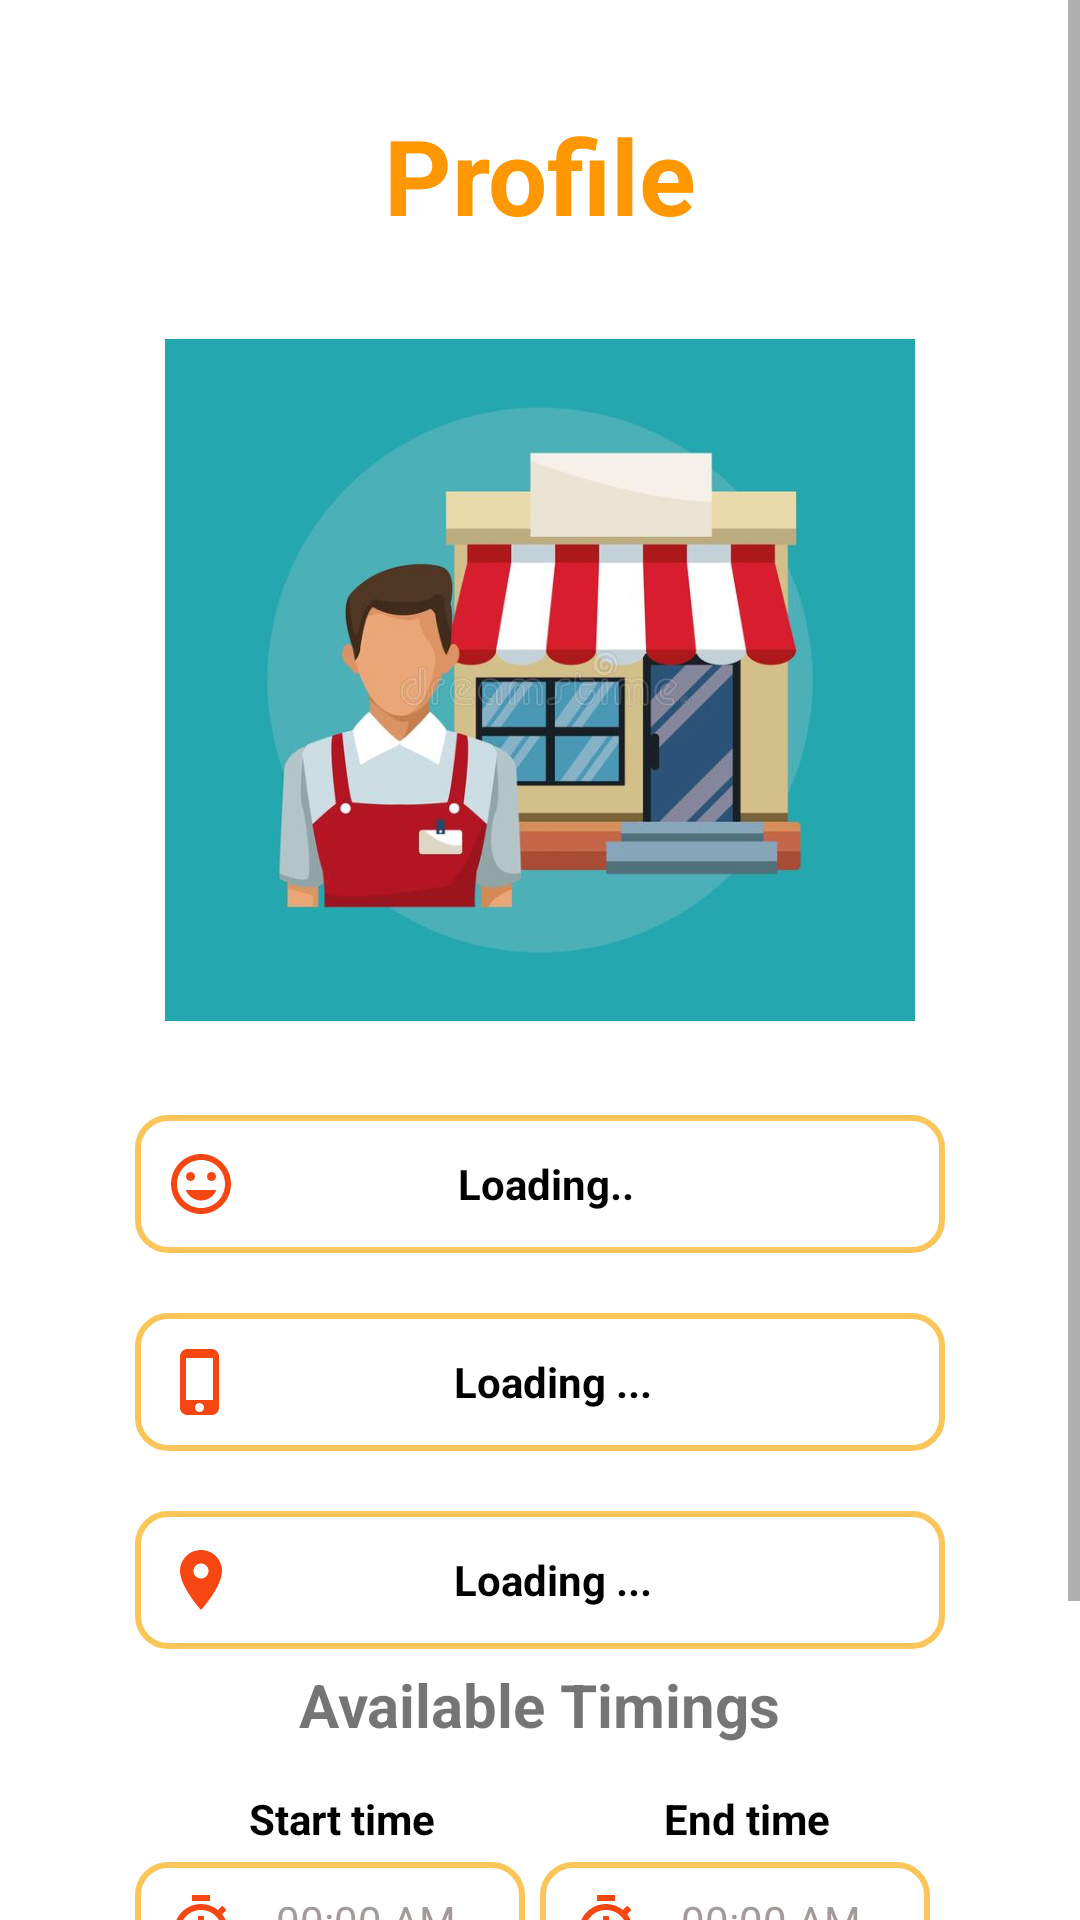

The Android layout XML behind this screen, and the referenced resources:
<!-- AndroidManifest.xml: application theme Theme.PriestBooking -->
<!-- res/layout/fragment_shop_profile.xml -->
<?xml version="1.0" encoding="utf-8"?>
<ScrollView xmlns:android="http://schemas.android.com/apk/res/android"
    xmlns:app="http://schemas.android.com/apk/res-auto"
    xmlns:tools="http://schemas.android.com/tools"
    android:layout_width="match_parent"
    android:layout_height="match_parent"
    android:background="#ffffff"
    tools:context=".shop_profile_fragment"
    android:scrollbars="vertical">

    <RelativeLayout
        android:layout_width="match_parent"
        android:layout_height="wrap_content"
        android:layout_marginLeft="30dp"
        android:layout_marginRight="30dp"
        android:padding="15dp">

        <LinearLayout
            android:layout_width="match_parent"
            android:layout_height="match_parent"
            android:id="@+id/l1"
            android:orientation="vertical">
            <TextView
                android:layout_width="match_parent"
                android:layout_height="wrap_content"
                android:text="Profile"
                android:textAlignment="center"
                android:layout_margin="20dp"
                android:textStyle="bold"
                android:textSize="35dp"
                android:textColor="#FF9800"
                android:visibility="visible"/>
            <ImageView
                android:layout_width="250dp"
                android:layout_height="250dp"
                android:src="@drawable/shop"
                android:layout_gravity="center"/>

            <TextView
                android:layout_marginTop="20dp"

                android:layout_width="match_parent"
                android:layout_height="46dp"
                android:id="@+id/txtname"
                android:text="Loading.."
                android:gravity="center"
                android:textColor="@color/black"
                android:drawableLeft="@drawable/ic_face"
                android:textStyle="bold"
                android:paddingStart="10dp"
                android:paddingEnd="30dp"
                android:background="@drawable/backgroundbox" />


            <TextView
                android:layout_marginTop="20dp"
                android:layout_width="match_parent"
                android:layout_height="46dp"
                android:text="Loading ..."
                android:textColor="@color/black"
                android:gravity="center"
                android:drawableLeft="@drawable/ic_baseline_phone_iphone_24"
                android:textStyle="bold"
                android:drawablePadding="5dp"
                android:paddingStart="10dp"
                android:paddingEnd="30dp"
                android:id="@+id/txtmob"
                android:background="@drawable/backgroundbox" />

            <TextView
                android:layout_marginTop="20dp"
                android:layout_width="match_parent"
                android:layout_height="46dp"
                android:text="Loading ..."
                android:textColor="@color/black"
                android:gravity="center"
                android:drawableLeft="@drawable/ic_location"
                android:textStyle="bold"
                android:drawablePadding="5dp"
                android:paddingStart="10dp"
                android:paddingEnd="30dp"
                android:id="@+id/txtloc"
                android:background="@drawable/backgroundbox" />

            <TextView
                android:layout_width="wrap_content"
                android:layout_height="wrap_content"
                android:text="Available Timings"
                android:textSize="20dp"
                android:layout_marginTop="5dp"
                android:layout_gravity="center"
                android:layout_marginBottom="15dp"
                android:textStyle="bold" />


        </LinearLayout>

        <LinearLayout
            android:layout_width="match_parent"
            android:layout_height="wrap_content"
            android:layout_marginBottom="5dp"
            android:layout_below="@+id/l1"
            android:id="@+id/l2"
            android:orientation="horizontal">

            <TextView
                android:layout_width="wrap_content"
                android:layout_height="wrap_content"
                android:layout_weight="1"
                android:gravity="center"
                android:textStyle="bold"
                android:textColor="#000"
                android:text="Start time"/>

            <TextView
                android:layout_width="wrap_content"
                android:layout_height="wrap_content"
                android:layout_weight="1"
                android:gravity="center"
                android:textStyle="bold"
                android:textColor="#000"
                android:text="End time"/>

        </LinearLayout>
        <LinearLayout
            android:layout_width="match_parent"
            android:layout_height="match_parent"
            android:layout_below="@+id/l2"
            android:id="@+id/l3"
            android:orientation="horizontal">
            <TextView
                android:layout_width="wrap_content"
                android:layout_height="wrap_content"
                android:text="00:00 AM"
                android:textColor="#A39A9A"
                android:layout_weight="1"
                android:padding="10dp"
                android:textAlignment="center"
                android:layout_marginRight="5dp"
                android:drawableLeft="@drawable/ic_time_start"
                android:background="@drawable/backgroundbox"
                android:paddingRight="10dp"
                android:id="@+id/txtstart"/>

            <TextView
                android:layout_width="wrap_content"
                android:layout_height="wrap_content"
                android:text="00:00 AM"
                android:textColor="#A39A9A"
                android:layout_weight="1"
                android:padding="10dp"
                android:textAlignment="center"
                android:layout_marginRight="5dp"
                android:drawableLeft="@drawable/ic_time_start"
                android:background="@drawable/backgroundbox"
                android:paddingRight="10dp"
                android:id="@+id/txtend"/>
        </LinearLayout>

        <FrameLayout
            android:layout_width="match_parent"
            android:layout_height="wrap_content"
            android:layout_below="@id/l3"
            android:id="@+id/l4"
            android:layout_alignParentBottom="true">
            <Button
                android:id="@+id/btnlogout"
                android:layout_width="match_parent"
                android:layout_height="wrap_content"
                android:background="@drawable/yellow_button"
                android:layout_margin="20dp"
                android:textColor="@color/black"
                android:textStyle="bold"
                android:text="logout" />

            <ProgressBar
                android:id="@+id/progress_bar"
                android:layout_width="35dp"
                android:layout_height="35dp"
                android:layout_gravity="center"
                android:visibility="gone"/>
        </FrameLayout>


    </RelativeLayout>

</ScrollView>
<!-- resources referenced by this layout -->
<resources>
  <color name="black">#FF000000</color>
  <!-- drawable backgroundbox (drawable) -->
  <?xml version="1.0" encoding="utf-8"?>
  <shape xmlns:android="http://schemas.android.com/apk/res/android"
      android:shape="rectangle">
  
      <stroke android:width="2dp"
          android:color="@color/yellow_200" />
  
      <corners android:radius="10dp"/>
  
  </shape>
  <!-- drawable ic_baseline_phone_iphone_24 (drawable) -->
  <vector android:height="24dp" android:tint="#F64611"
      android:viewportHeight="24" android:viewportWidth="24"
      android:width="24dp" xmlns:android="http://schemas.android.com/apk/res/android">
      <path android:fillColor="@android:color/white" android:pathData="M15.5,1h-8C6.12,1 5,2.12 5,3.5v17C5,21.88 6.12,23 7.5,23h8c1.38,0 2.5,-1.12 2.5,-2.5v-17C18,2.12 16.88,1 15.5,1zM11.5,22c-0.83,0 -1.5,-0.67 -1.5,-1.5s0.67,-1.5 1.5,-1.5 1.5,0.67 1.5,1.5 -0.67,1.5 -1.5,1.5zM16,18L7,18L7,4h9v14z"/>
  </vector>
  <!-- drawable ic_face (drawable) -->
  <vector android:height="24dp" android:tint="#F64611"
      android:viewportHeight="24" android:viewportWidth="24"
      android:width="24dp" xmlns:android="http://schemas.android.com/apk/res/android">
      <path android:fillColor="@android:color/white" android:pathData="M11.99,2C6.47,2 2,6.48 2,12s4.47,10 9.99,10C17.52,22 22,17.52 22,12S17.52,2 11.99,2zM12,20c-4.42,0 -8,-3.58 -8,-8s3.58,-8 8,-8 8,3.58 8,8 -3.58,8 -8,8zM15.5,11c0.83,0 1.5,-0.67 1.5,-1.5S16.33,8 15.5,8 14,8.67 14,9.5s0.67,1.5 1.5,1.5zM8.5,11c0.83,0 1.5,-0.67 1.5,-1.5S9.33,8 8.5,8 7,8.67 7,9.5 7.67,11 8.5,11zM12,17.5c2.33,0 4.31,-1.46 5.11,-3.5L6.89,14c0.8,2.04 2.78,3.5 5.11,3.5z"/>
  </vector>
  <!-- drawable ic_location (drawable) -->
  <vector android:height="24dp" android:tint="#F64611"
      android:viewportHeight="24" android:viewportWidth="24"
      android:width="24dp" xmlns:android="http://schemas.android.com/apk/res/android">
      <path android:fillColor="@android:color/white" android:pathData="M12,2C8.13,2 5,5.13 5,9c0,5.25 7,13 7,13s7,-7.75 7,-13c0,-3.87 -3.13,-7 -7,-7zM12,11.5c-1.38,0 -2.5,-1.12 -2.5,-2.5s1.12,-2.5 2.5,-2.5 2.5,1.12 2.5,2.5 -1.12,2.5 -2.5,2.5z"/>
  </vector>
  <!-- drawable ic_time_start (drawable) -->
  <vector android:height="24dp" android:tint="#F64611"
      android:viewportHeight="24" android:viewportWidth="24"
      android:width="24dp" xmlns:android="http://schemas.android.com/apk/res/android">
      <path android:fillColor="@android:color/white" android:pathData="M15,1L9,1v2h6L15,1zM11,14h2L13,8h-2v6zM19.03,7.39l1.42,-1.42c-0.43,-0.51 -0.9,-0.99 -1.41,-1.41l-1.42,1.42C16.07,4.74 14.12,4 12,4c-4.97,0 -9,4.03 -9,9s4.02,9 9,9 9,-4.03 9,-9c0,-2.12 -0.74,-4.07 -1.97,-5.61zM12,20c-3.87,0 -7,-3.13 -7,-7s3.13,-7 7,-7 7,3.13 7,7 -3.13,7 -7,7z"/>
  </vector>
  <!-- drawable shop: jpg bitmap (drawable, 31723 bytes) -->
  <!-- drawable yellow_button (drawable) -->
  <?xml version="1.0" encoding="utf-8"?>
  <shape xmlns:android="http://schemas.android.com/apk/res/android"
      android:shape="rectangle">
      <solid android:color="#FFC107"/>
      <corners android:radius="6dp"/>
  </shape>
  <style name="Theme.PriestBooking" parent="Theme.AppCompat.Light.NoActionBar">
          
          <item name="colorPrimary">@color/yellow_500</item>
          <item name="colorPrimaryVariant">@color/yellow_700</item>
          <item name="colorOnPrimary">@color/white</item>
          
          <item name="colorSecondary">@color/teal_200</item>
          <item name="colorSecondaryVariant">@color/teal_700</item>
          <item name="colorOnSecondary">@color/black</item>
          
          <item name="android:statusBarColor" tools:targetApi="l">?attr/colorPrimaryVariant</item>
          
      </style>
  <color name="yellow_200">#FFFBC659</color>
  <color name="yellow_500">#FBC659</color>
  <color name="yellow_700">#ff8a00</color>
  <color name="white">#FFFFFFFF</color>
  <color name="teal_200">#FF03DAC5</color>
  <color name="teal_700">#FF018786</color>
</resources>
